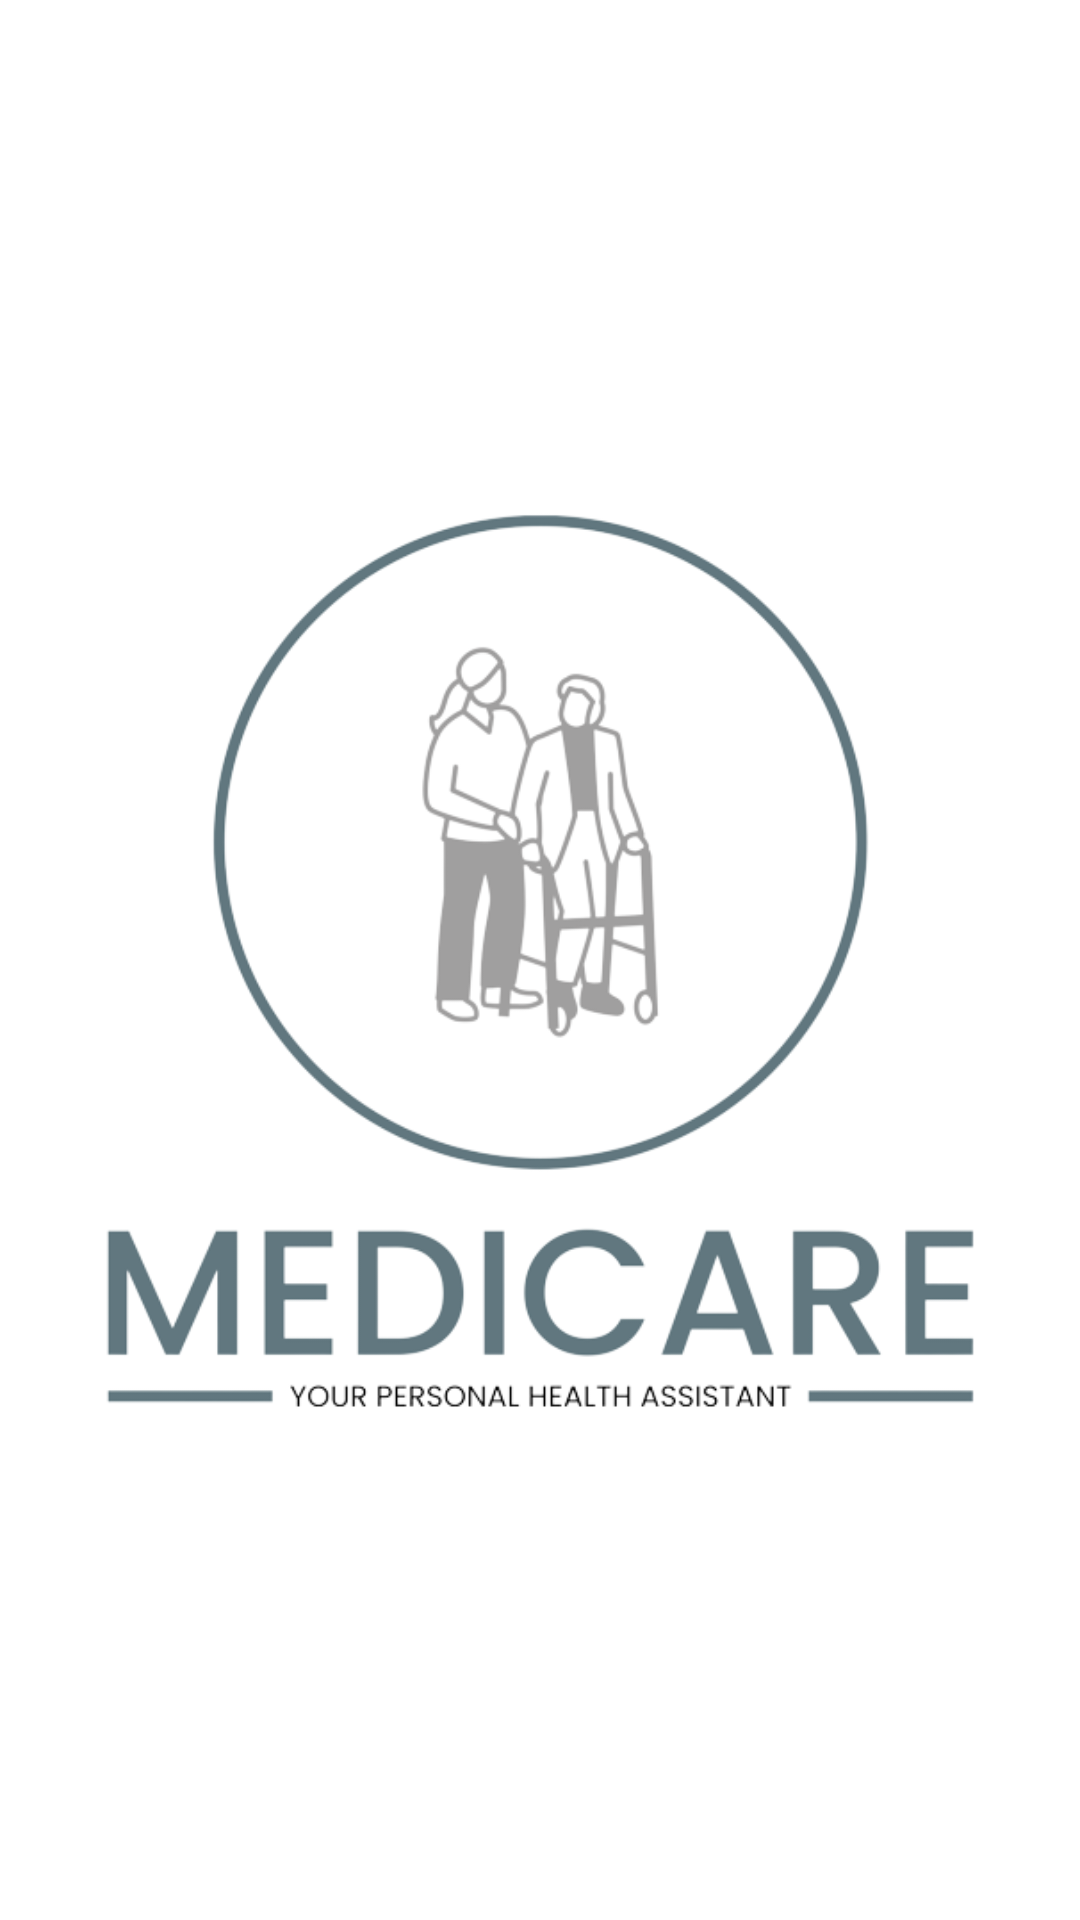

Reconstruct the res/layout file that produces this screen, plus the resources it refers to.
<!-- AndroidManifest.xml: application theme Theme.MediCare -->
<!-- res/layout/activity_splash_screen.xml -->
<?xml version="1.0" encoding="utf-8"?>
<androidx.constraintlayout.widget.ConstraintLayout xmlns:android="http://schemas.android.com/apk/res/android"
    xmlns:app="http://schemas.android.com/apk/res-auto"
    xmlns:tools="http://schemas.android.com/tools"
    android:layout_width="match_parent"
    android:layout_height="match_parent"
    android:background="?attr/colorOnPrimary"
    tools:context=".ui.splashscreen.SplashScreenActivity">

    <ImageView
        android:id="@+id/medicare_logo"
        android:layout_width="300dp"
        android:layout_height="300dp"
        app:layout_constraintBottom_toBottomOf="parent"
        app:layout_constraintEnd_toEndOf="parent"
        app:layout_constraintStart_toStartOf="parent"
        app:layout_constraintTop_toTopOf="parent"
        android:src="@drawable/medicare_logo"/>

</androidx.constraintlayout.widget.ConstraintLayout>
<!-- resources referenced by this layout -->
<resources>
  <!-- drawable medicare_logo: png bitmap (drawable, 85454 bytes) -->
  <style name="Theme.MediCare" parent="Theme.Material3.DayNight">
          
          <item name="colorPrimary">@color/purple_500</item>
          <item name="colorPrimaryVariant">@color/purple_700</item>
          <item name="colorOnPrimary">@color/white</item>
          
          <item name="colorSecondary">@color/teal_200</item>
          <item name="colorSecondaryVariant">@color/teal_700</item>
          <item name="colorOnSecondary">@color/black</item>
          
          <item name="android:statusBarColor">?attr/colorPrimaryVariant</item>
          
      </style>
  <color name="purple_500">#FF6200EE</color>
  <color name="purple_700">#FF3700B3</color>
  <color name="white">#FFFFFFFF</color>
  <color name="teal_200">#FF03DAC5</color>
  <color name="teal_700">#FF018786</color>
  <color name="black">#FF000000</color>
</resources>
